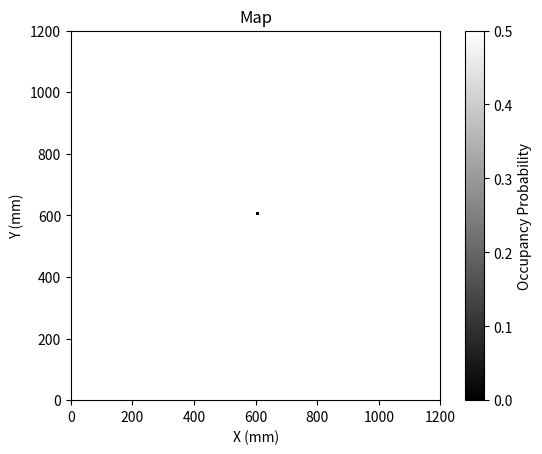

Source code (Python):
import math
# from rclpy.node import Node
import time
# from robot_interfaces.msg import Waypoint
import numpy as np
import matplotlib.pyplot as plt

class Map:
    def __init__(self, length, width, cell_size=1):
        '''

        :param length: x coordinate
        :param width: y coordinate
        :param cell_size: size of coordinate squares
        '''
        self.width = width
        self.length = length
        self.cell_size = cell_size
        self.grid_width = int(width / cell_size)
        self.grid_length = int(length / cell_size)
        self.grid = [[0.5 for _ in range(self.grid_length)] for _ in range(self.grid_width)]

    def add_obstacle(self, x, y):
        grid_x = int(x / self.cell_size)
        grid_y = int(y / self.cell_size)
        if 0 <= grid_x < self.grid_length and 0 <= grid_y < self.grid_width:
            self.grid[grid_y][grid_x] = 0.0

    def get_value(self, x, y):
        grid_x = int(x / self.cell_size)
        grid_y = int(y / self.cell_size)
        if 0 <= grid_x < self.grid_length and 0 <= grid_y < self.grid_width:
            return self.grid[grid_y][grid_x]
        else:
            return None

    def visualise_map(self):
        map_data = np.array(self.grid)
        plt.imshow(map_data, origin='lower', cmap='gray', extent=(0, self.length, 0, self.width))
        plt.xlabel('X (mm)')
        plt.ylabel('Y (mm)')
        plt.colorbar(label='Occupancy Probability')
        plt.title('Map')
        plt.show()

# Main
if __name__ == "__main__":
    # Creates a grid of 1200mm x 1200mm with cell size of 10mm
    # Grid will comprise of 120 x 120 coordinates
    map_node = Map(length=1200, width=1200, cell_size=10)
    map_node.add_obstacle(600, 600)
    map_node.visualise_map()

